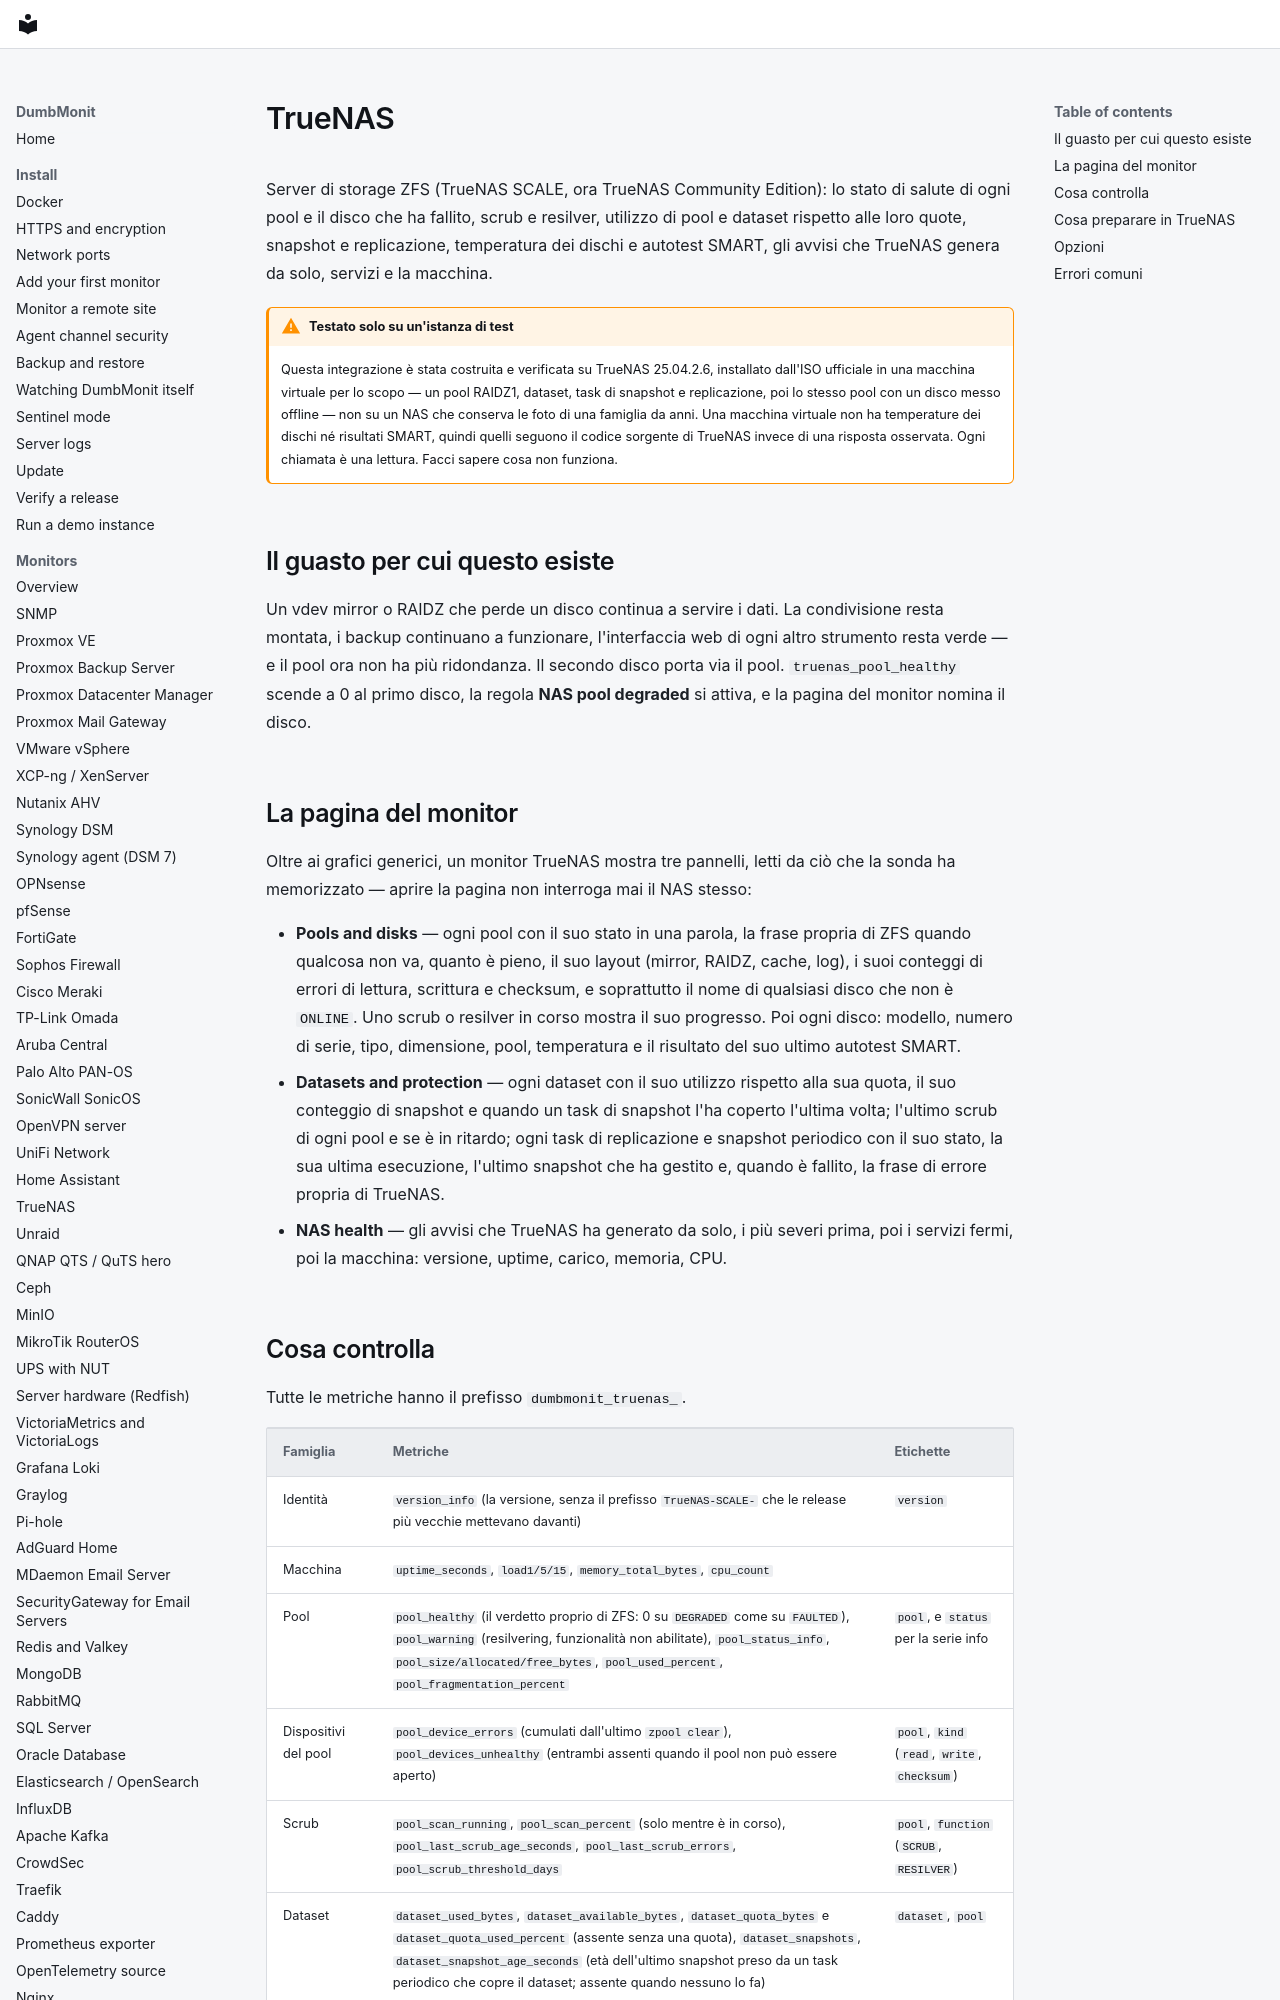

repository: laupernoe/dumbmonit · page: devices/truenas.it/index.html · generator: mkdocs

# TrueNAS

Server di storage ZFS (TrueNAS SCALE, ora TrueNAS Community Edition): lo
stato di salute di ogni pool e il disco che ha fallito, scrub e resilver,
utilizzo di pool e dataset rispetto alle loro quote, snapshot e
replicazione, temperatura dei dischi e autotest SMART, gli avvisi che
TrueNAS genera da solo, servizi e la macchina.

!!! warning "Testato solo su un'istanza di test"

    Questa integrazione è stata costruita e verificata su TrueNAS 25.04.2.6,
    installato dall'ISO ufficiale in una macchina virtuale per lo scopo —
    un pool RAIDZ1, dataset, task di snapshot e replicazione, poi lo stesso
    pool con un disco messo offline — non su un NAS che conserva le foto di
    una famiglia da anni. Una macchina virtuale non ha temperature dei
    dischi né risultati SMART, quindi quelli seguono il codice sorgente di
    TrueNAS invece di una risposta osservata. Ogni chiamata è una lettura.
    Facci sapere cosa non funziona.

## Il guasto per cui questo esiste

Un vdev mirror o RAIDZ che perde un disco continua a servire i dati. La
condivisione resta montata, i backup continuano a funzionare,
l'interfaccia web di ogni altro strumento resta verde — e il pool ora non
ha più ridondanza. Il secondo disco porta via il pool. `truenas_pool_healthy`
scende a 0 al primo disco, la regola **NAS pool degraded** si attiva, e la
pagina del monitor nomina il disco.

## La pagina del monitor

Oltre ai grafici generici, un monitor TrueNAS mostra tre pannelli,
letti da ciò che la sonda ha memorizzato — aprire la pagina non interroga
mai il NAS stesso:

* **Pools and disks** — ogni pool con il suo stato in una parola, la frase
  propria di ZFS quando qualcosa non va, quanto è pieno, il suo layout
  (mirror, RAIDZ, cache, log), i suoi conteggi di errori di lettura,
  scrittura e checksum, e soprattutto il nome di qualsiasi disco che non è
  `ONLINE`. Uno scrub o resilver in corso mostra il suo progresso. Poi ogni
  disco: modello, numero di serie, tipo, dimensione, pool, temperatura e il
  risultato del suo ultimo autotest SMART.
* **Datasets and protection** — ogni dataset con il suo utilizzo rispetto
  alla sua quota, il suo conteggio di snapshot e quando un task di
  snapshot l'ha coperto l'ultima volta; l'ultimo scrub di ogni pool e se è
  in ritardo; ogni task di replicazione e snapshot periodico con il suo
  stato, la sua ultima esecuzione, l'ultimo snapshot che ha gestito e,
  quando è fallito, la frase di errore propria di TrueNAS.
* **NAS health** — gli avvisi che TrueNAS ha generato da solo, i più
  severi prima, poi i servizi fermi, poi la macchina: versione, uptime,
  carico, memoria, CPU.
